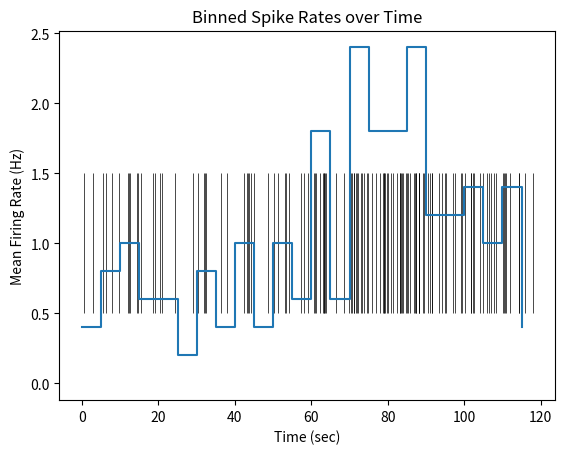
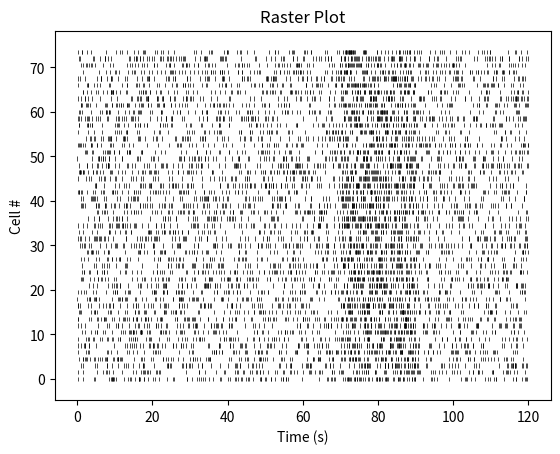
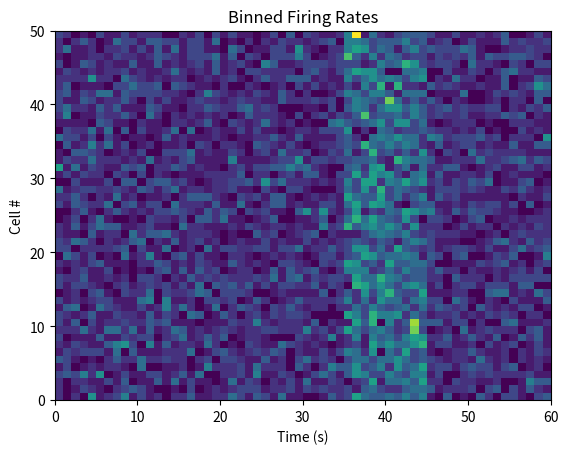
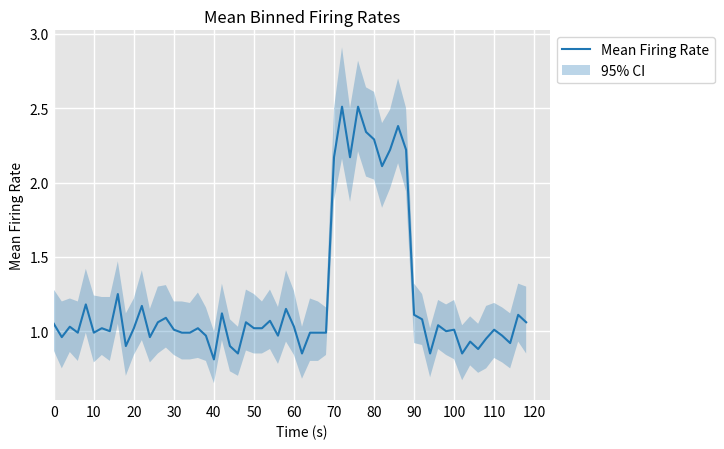

The matplotlib source for these figures, in order:
import numpy as np
import matplotlib.pyplot as plt
from scipy import stats


########## Spike Generation Utils ############
def gen_spikes(dur=10, rate=1, stim_times = None, max_rate=10, seed=None):
    "Generates some poisson-distributed spikes, moduled by a stimulus period."
    random = np.random.RandomState(seed=seed)
    dt = .01
    t0 = -rate * 10
    times = np.arange(t0, dur, dt)
    if stim_times:
        pdf = stats.uniform(stim_times[0], stim_times[1] - stim_times[0]).pdf(times)
        rates = pdf / pdf.max() * (max_rate - rate) + rate
    else:
        rates = np.full_like(times, rate)
    spikes = np.array([s + t for t, rate in zip(times, rates) if (s := random.exponential(1/rate)) < dt])
    return spikes[spikes > 0]
    


def gen_spikes_multi(n=1, dur=10, rate=1, stim_times = None, max_rate=10, seed=None):
    "Runs the spike generator many times to get a lot of trial runs."
    random = np.random.RandomState(seed=seed)
    trains = []
    for _ in range(n):
        train = gen_spikes(dur=dur, rate=rate, stim_times=stim_times, max_rate=max_rate, seed=random.randint(0, 1000000000))
        trains.append(train)
    return trains


class spikeutils:
    gen_spikes = gen_spikes
    gen_spikes_multi = gen_spikes_multi


########### Plot Utils ###############

def label(title=None, x=None, y=None, ax=None):
    if ax is None:
        ax = plt.gca()
    ax.set(title=title, xlabel=x, ylabel=y)


def remove_spines(ax=None, top=True, bottom=True, left=True, right=True):
    if ax is None:
        ax = plt.gca()
    ax.spines['top'].set_visible(not top)
    ax.spines['bottom'].set_visible(not bottom)
    ax.spines['right'].set_visible(not right)
    ax.spines['left'].set_visible(not left)


def show_grid(x_major=1, x_minor=.4, y_major=1, y_minor=.5, color='white', bgcolor=0.9, ax=None):
    if ax is None:
        ax = plt.gca()

    # Set background color
    background_color = grey(bgcolor) if isinstance(bgcolor, (float, int)) else bgcolor
    ax.set_axisbelow(True)
    ax.set_facecolor(background_color)

    # Set line width and colors (only showing non-zero widths)
    if y_major > 0:
        plt.gca().yaxis.grid(which='major', color=color, linewidth=y_major);
    if y_minor > 0:
        plt.gca().yaxis.grid(which='minor', color=color, linewidth=y_minor);
    if x_major > 0:
        plt.gca().xaxis.grid(which='major', color=color, linewidth=x_major);
    if x_minor > 0:
        plt.gca().xaxis.grid(which='minor', color=color, linewidth=x_minor);



def grey(level=0.5):
    assert 0. <= level <= 1., "grey level sould be between 0 and 1"
    l = int(level * 255)
    return f"#{l:02x}{l:02x}{l:02x}"


def xticks(major=1., minor=0., show=True, ax=None):
    from matplotlib.ticker import MultipleLocator
    if ax is None:
        ax = plt.gca()

    if major:
        ax.xaxis.set_major_locator(MultipleLocator(major)) 
    if not major:
        ax.xaxis.set_visible(False)
    if not show:
        ax.xaxis.set_tick_params('major', length=0)
    if minor:
        ax.xaxis.set_minor_locator(MultipleLocator(minor))
    if not minor or not show:
        ax.xaxis.set_tick_params('minor', length=0)


def yticks(major=1., minor=0., show=True, ax=None):
    from matplotlib.ticker import MultipleLocator
    if ax is None:
        ax = plt.gca()

    if major:
        ax.yaxis.set_major_locator(MultipleLocator(major))
    if not major:
        ax.yaxis.set_visible(False)
    if not show:
        ax.yaxis.set_tick_params('major', length=0)
    if minor:
        ax.yaxis.set_minor_locator(MultipleLocator(minor))
    if not minor or not show:
        ax.yaxis.set_tick_params('minor', length=0)



class plotutils:
    label = label
    remove_spines = remove_spines
    show_grid = show_grid
    xticks = xticks
    yticks = yticks


spikes = np.array([.2, .5, .9])
spikes

spikes * 1000

spikes = np.array([.2, .5, .9, 1.3, 1.8, 2.9])
stimtime = 0.9



spikes =  np.array([5.5, 1.1, 2.2, 6.6, 4.4, 3.3])
spikes







spikes = np.array([0.5, 0.8, 1.3, 1.4, 1.5])



isis = np.array([.1, .2, .2, .3, .1])
first_spiketime = 0.5



np.random.seed(3)
isis = np.random.exponential(1, size=40)
isis[20:] /= 3
spikes = np.append(0.00, isis.cumsum() ).round(3)
spikes

spikes[0]











isis = np.diff(spikes, prepend=np.nan).round(3)
isis









spikes = spikeutils.gen_spikes(dur=120, rate=1, stim_times=[70, 90], max_rate=2.3, seed=3)
print(f'{spikes.size} spike events generated from t=0 to t=90.')




spikes = spikeutils.gen_spikes(dur=120, rate=1, stim_times=[70, 90], max_rate=2.3, seed=3)
print(f'{spikes.size} spike events generated from t=0 to t=90.')
binwidth = 5
counts, time_bins = np.histogram(spikes, bins=np.arange(0, 120.1, binwidth))
times = time_bins[:-1]
rates = counts / binwidth
times, rates



trains = spikeutils.gen_spikes_multi(n=50, dur=120, rate=1, stim_times=[70, 90], max_rate=2.3, seed=3)
print(f"{len(trains)} trials generated, with a total of {sum([s.size for s in trains])} Spikes.")
len(trains)



t = np.arange(0, 121, (bin_size := 2))
time_bins = t[:-1]
counts = np.array([np.histogram(s, bins=t)[0] / bin_size for s in trains])
trials = np.arange(1, len(trains) + 1)




time_bins = t[:-1]
mean_counts = np.mean(counts, axis=0)
errorbars = stats.bootstrap((counts,), np.mean).confidence_interval



plt.eventplot(spikes, linewidths=0.5, colors='black');
plotutils.label(x='Time (sec)');




plt.step(times, rates, where='post');
plotutils.label(title='Binned Spike Rates over Time', x='Time (sec)', y='Mean Firing Rate (Hz)')




plt.figure()
plt.eventplot(trains, linewidths=.5, colors='black', lineoffsets=1.5)
plotutils.label('Raster Plot', x='Time (s)', y='Cell #')

plt.figure()
plt.pcolormesh(counts)
plotutils.label('Binned Firing Rates', x='Time (s)', y='Cell #')

plt.figure()
plt.plot(time_bins, mean_counts, label='Mean Firing Rate')
plt.fill_between(x=time_bins, y1=errorbars.low, y2=errorbars.high, alpha=.3, label='95% CI', zorder=1)
plt.legend(bbox_to_anchor=(1.0, 1.0)) 
plt.xlim(0)
plotutils.remove_spines()
plotutils.xticks(10, show=False)
plotutils.yticks(.5, show=False)
plotutils.label('Mean Binned Firing Rates', x='Time (s)', y='Mean Firing Rate')
plotutils.show_grid()
